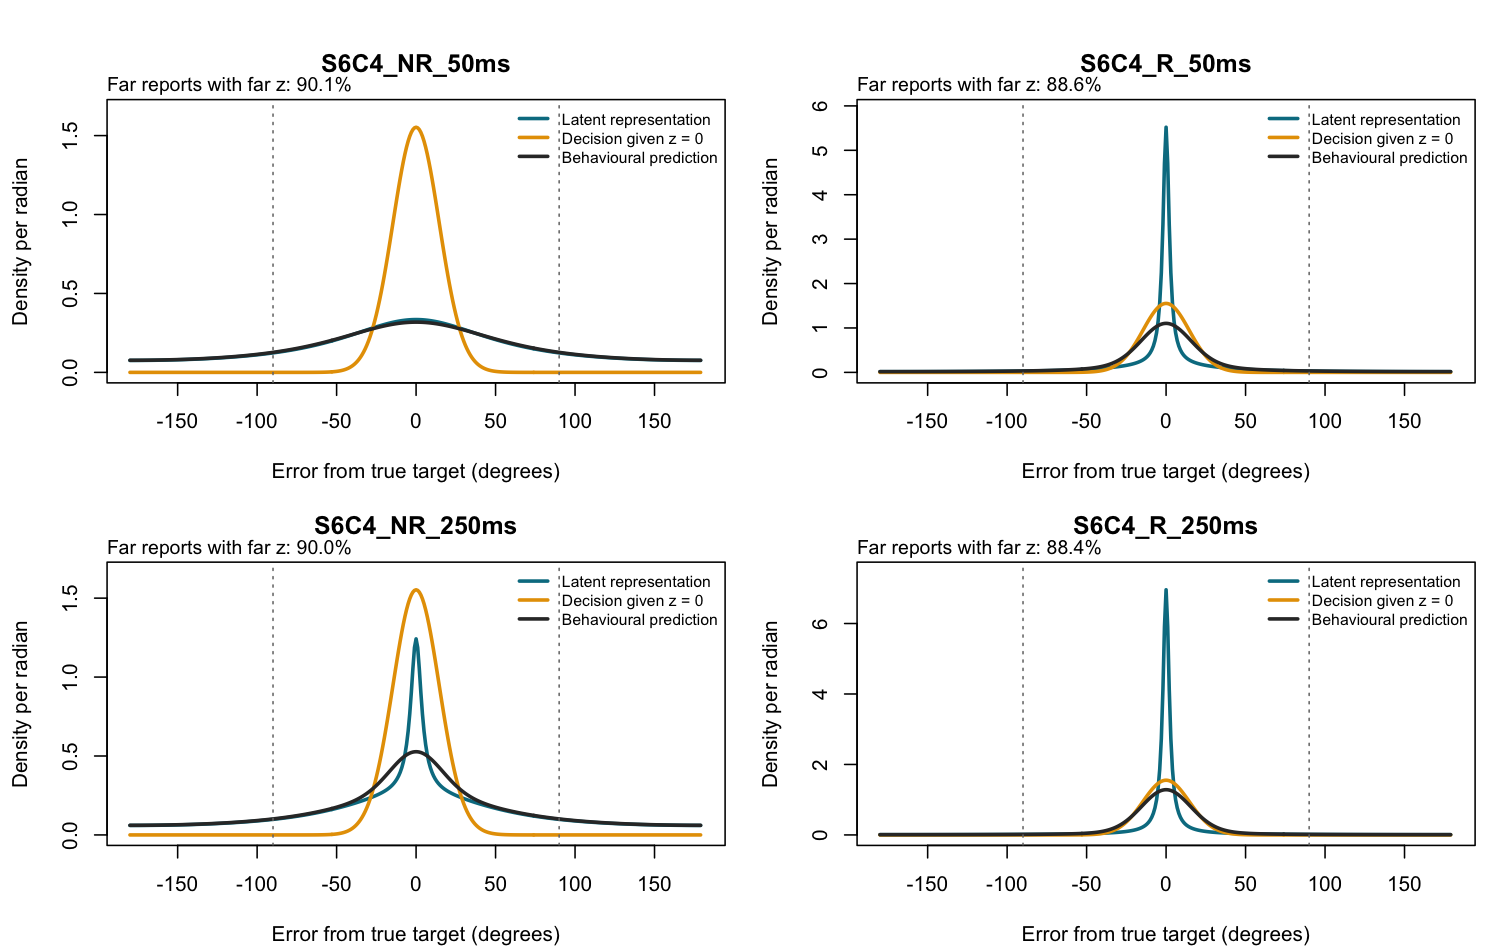

The table this chart was drawn from, first rows:
cell, W, P_far_z, P_far_decision_given_z0, P_far_report, P_far_report_and_near_z, P_far_report_and_far_z, fraction_far_reports_with_far_z
S2C2_B_250ms, 0.995, 0.01705, 3.5936744405437e-08, 0.01766, 0.002141, 0.01552, 0.8788
S6C4_NR_50ms, 0, 0.2805, 3.5936744405437e-08, 0.2858, 0.02841, 0.2574, 0.9006
S6C4_R_50ms, 0.6996, 0.06273, 3.5936744405437e-08, 0.06458, 0.007334, 0.05725, 0.8864
S6C4_NR_250ms, 0.2221, 0.2233, 3.5936744405437e-08, 0.2276, 0.02274, 0.2048, 0.9001
S6C4_R_250ms, 0.902, 0.02931, 3.5936744405437e-08, 0.03024, 0.003512, 0.02673, 0.8839
